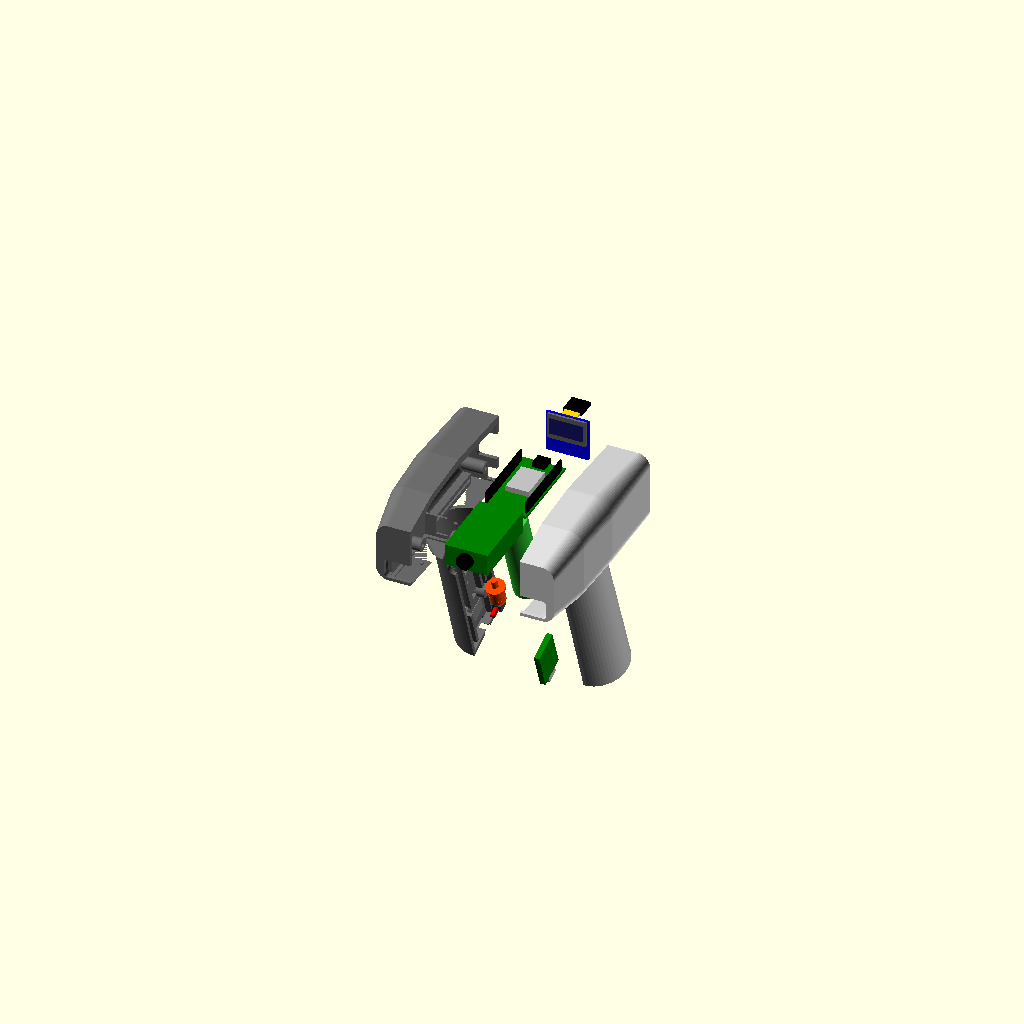
Cell 1 — every parameter at its default value.
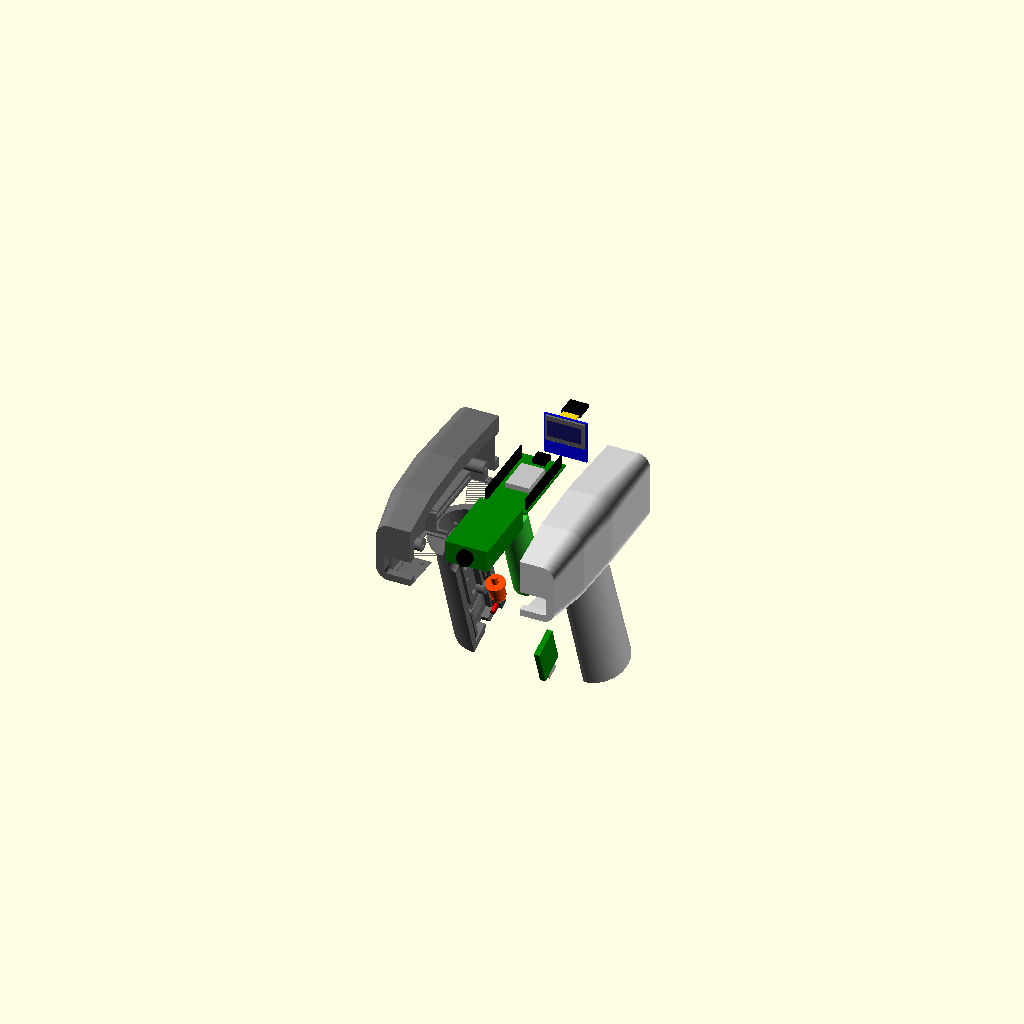
Cell 2: the same model with wall = 5.
The same orthographic view direction (rotation 55°, 0°, 25°; colour scheme Cornfield) for every cell, with the view re-fitted per cell, so scale and position can differ between cells.
Source of the model, 3D_Printer_Housing/15_qr_scanner_housing.scad:
/*
 * QR Scanner Housing V15.1 - Commercial Barcode Scanner Style (Fixed)
 *
 * Complete redesign from scratch. Inspired by Honeywell Voyager / Zebra DS2208.
 *
 * V15.1 Fixes:
 *   - All internal mount features clipped to shell outer (intersection)
 *     to prevent geometry protruding through rounded hull corners.
 *   - Added neck_fill() hull for smooth head-to-handle transition.
 *   - Handle top extends further into head (Z=20) for better blending.
 *   - Removed redundant handle_cavity_global from all_cuts.
 *
 * Key Design Features:
 *   - Wedge-shaped scanner head (narrow front, wide rear)
 *   - OLED display on REAR face (user-facing) for optimal visibility & printability
 *   - Smooth neck transition from head to grip
 *   - Screw bosses clipped to shell volume (never protrude outside)
 *   - Compact head length (130mm)
 *   - Left/Right vertical split at X = head_w/2 for support-free FDM printing
 *   - 3-Piece Assembly: Left Half, Right Half, Trigger Button
 *
 * Component Specs (identical to V14):
 *   GM77 Barcode Module:  27.5 x 48.5 x 14.0 mm
 *   ESP32 DevKitC V4:     28.2 x 54.4 x  1.6 mm (PCB)
 *   SSD1306 OLED:         27.3 x 27.3 x  3.0 mm
 *   18650 Battery:        dia 18.5 x 67.0 mm
 *   TP4056 Charger:       25.0 x 19.0 x  3.5 mm
 *   Boost Converter:      22.0 x 11.0 x  3.6 mm
 *   Tact Switch:           6.2 x  6.2 x  5.0 mm
 *   Slide Switch:          6.0 x 10.0 x 14.0 mm
 */

// =============================================
//  SECTION 1: GLOBAL PARAMETERS
// =============================================
$fn = 60;
wall   = 2.5;
clearance = 0.35;

// --- Head ---
head_w = 58.0;     // Width  (X)
head_l = 130.0;    // Length (Y)  front=0, back=130
head_h = 50.0;     // Height (Z)
split_x = head_w / 2;

// --- Handle ---
handle_h     = 105.0;
handle_angle = 20;
neck_y       = 75.0;   // Y where handle root starts

// --- Components (UNCHANGED from V14) ---
gm77_size    = [27.5, 48.5, 14.0];
esp32_size   = [28.2, 54.4, 1.6];
oled_size    = [27.3, 27.3, 3.0];
battery_diam = 18.5;
tp4056_size  = [25.0, 19.0, 3.5];
stepup_size  = [22.0, 11.0, 3.6];
tact_size    = [6.2, 6.2, 5.0];
switch_size  = [6.0, 10.0, 14.0];

// --- Component placement ---
gm77_y  = 30.0;
gm77_z  = wall + gm77_size[2]/2 + 0.5;
esp32_y = 85.0;
esp32_z = wall + 3.5;
oled_pcb_y = head_l - wall - 2.0;   // PCB near back wall
oled_z     = 30.0;                   // glass centre lands at ~25.4

// --- Assembly screw positions  [y, z] in head coords ---
head_screw_pts = [
    [22,  20],
    [head_l - 22, 20]
];
// Handle screw positions  [local_y, local_z]
handle_screw_pts = [
    [8, -30],
    [8, -78]
];
// Alignment pin positions [y, z] in head coords
align_pts = [
    [18, 10],
    [65, 8],
    [head_l - 18, 10]
];

// =============================================
//  SECTION 2: RENDER CONTROL
// =============================================
render_part = "exploded";
// Options: assembly, exploded, left_half, right_half, trigger, cross_section

if (render_part == "assembly") {
    color("DimGray",  0.6) housing_left_half();
    color("LightGray",0.6) housing_right_half();
    trigger_at_pos(false);
    head_electronics(false);
    handle_electronics(false);
}
if (render_part == "exploded") {
    color("DimGray")   translate([-35, 0, 0]) housing_left_half();
    color("LightGray") translate([ 35, 0, 0]) housing_right_half();
    trigger_at_pos(true);
    head_electronics(true);
    handle_electronics(true);
}
if (render_part == "left_half")  housing_left_half();
if (render_part == "right_half") housing_right_half();
if (render_part == "trigger")    trigger_button();
if (render_part == "cross_section") {
    difference() {
        union() {
            housing_left_half();
            housing_right_half();
            trigger_at_pos(false);
        }
        translate([split_x, -50, -200]) cube([200, 300, 400]);
    }
    head_electronics(false);
    handle_electronics(false);
}

module trigger_at_pos(exploded) {
    ey = exploded ? -18 : 0;
    translate([head_w/2, neck_y + ey, wall])
    rotate([handle_angle, 0, 0])
    translate([0, -16, -22])
    rotate([90, 0, 0])
    color("OrangeRed") trigger_button();
}

// =============================================
//  SECTION 3: LEFT HALF
// =============================================
module housing_left_half() {
    difference() {
        union() {
            // 1. Shell left portion
            intersection() {
                full_shell();
                translate([-100, -50, -200])
                cube([100 + split_x, 300, 400]);
            }
            // 2. Head screw bosses (self-clipping via intersection in module)
            for (p = head_screw_pts) screw_boss_head(p[0], p[1], true);
            // 3. Handle screw bosses (self-clipping)
            translate([head_w/2, neck_y, wall])
            rotate([handle_angle, 0, 0])
            for (p = handle_screw_pts) screw_boss_handle(p[0], p[1], true);
            // 4. Alignment pins (male)
            alignment_features(true);
            // 5. Head internal mounts — CLIPPED to head volume
            intersection() {
                head_outer();
                union() {
                    gm77_pocket(true);
                    esp32_rail(true);
                    oled_guide(true);
                }
            }
            // 6. Handle internal mounts — CLIPPED to handle volume
            intersection() {
                handle_with_neck();
                translate([head_w/2, neck_y, wall])
                rotate([handle_angle, 0, 0])
                union() {
                    battery_cradle(true);
                    charger_pocket(true);
                    boost_pocket(true);
                    tact_pocket(true);
                }
            }
        }
        all_cuts();
        for (p = head_screw_pts) screw_hole_head(p[0], p[1], true);
        translate([head_w/2, neck_y, wall])
        rotate([handle_angle, 0, 0])
        for (p = handle_screw_pts) screw_hole_handle(p[0], p[1], true);
    }
}

// =============================================
//  SECTION 4: RIGHT HALF
// =============================================
module housing_right_half() {
    difference() {
        union() {
            // 1. Shell right portion
            intersection() {
                full_shell();
                translate([split_x, -50, -200])
                cube([100, 300, 400]);
            }
            // 2. Head screw bosses
            for (p = head_screw_pts) screw_boss_head(p[0], p[1], false);
            // 3. Handle screw bosses
            translate([head_w/2, neck_y, wall])
            rotate([handle_angle, 0, 0])
            for (p = handle_screw_pts) screw_boss_handle(p[0], p[1], false);
            // 4. Head internal mounts — CLIPPED
            intersection() {
                head_outer();
                union() {
                    gm77_pocket(false);
                    esp32_rail(false);
                    oled_guide(false);
                }
            }
            // 5. Handle internal mounts — CLIPPED
            intersection() {
                handle_with_neck();
                translate([head_w/2, neck_y, wall])
                rotate([handle_angle, 0, 0])
                union() {
                    battery_cradle(false);
                    charger_clamp();
                    boost_clamp();
                    tact_pocket(false);
                }
            }
        }
        all_cuts();
        for (p = head_screw_pts) screw_hole_head(p[0], p[1], false);
        translate([head_w/2, neck_y, wall])
        rotate([handle_angle, 0, 0])
        for (p = handle_screw_pts) screw_hole_handle(p[0], p[1], false);
        alignment_features(false);   // Female holes
    }
}

// =============================================
//  SECTION 5: SHELL GEOMETRY
// =============================================
module full_shell() {
    difference() {
        shell_outer();
        shell_inner();
    }
}

module shell_outer() {
    head_outer();
    handle_with_neck();
    neck_fill();
}

module shell_inner() {
    head_inner();
    translate([head_w/2, neck_y, wall])
    rotate([handle_angle, 0, 0])
    handle_inner();
    // Wire passage between head and handle
    translate([head_w/2, neck_y, 0])
    cylinder(h=30, d=24, center=true);
}

// --- Head outer: wedge (narrow front -> wide mid -> taper rear) ---
module head_outer() {
    hull() {
        hslice(5,          44, 38,  8, 2);   // front - narrow, raised 2mm
        hslice(35,         54, 48, 10, 0);   // front-mid
        hslice(70, head_w, head_h, 12, 0);   // mid - widest
        hslice(head_l - 5, 54, 46,  8, 0);   // rear
    }
}
module head_inner() {
    w2 = 2*wall;
    hull() {
        hslice(5+wall,       44-w2, 38-w2, max(1,8-wall),  2);
        hslice(35,           54-w2, 48-w2, max(1,10-wall), 0);
        hslice(70,     head_w-w2, head_h-w2, max(1,12-wall), 0);
        hslice(head_l-5-wall,54-w2, 46-w2, max(1,8-wall),  0);
    }
}
module hslice(y, w, h, r, zoff) {
    translate([head_w/2, y, h/2 + zoff])
    rotate([90,0,0])
    rounded_rect(w, h, 1.0, r, true);
}

// --- Handle outer (extends further into head for overlap) ---
module handle_with_neck() {
    translate([head_w/2, neck_y, wall])
    rotate([handle_angle, 0, 0])
    handle_outer();
}
module handle_outer() {
    hull() {
        hdisk( 20, 19);      // top (more overlap into head)
        hdisk(-15, 17);
        hdisk(-45, 16);
        hdisk(-75, 17);
        hdisk(-handle_h, 20);
    }
}
module handle_inner() {
    hull() {
        hdisk( 12, 19 - wall);
        hdisk(-15, 17 - wall);
        hdisk(-45, 16 - wall);
        hdisk(-75, 17 - wall);
        hdisk(-handle_h + wall, 20 - wall);
    }
}
module hdisk(z, r) {
    translate([0,0,z]) cylinder(h=0.1, r=r, center=true);
}

// --- Neck fill: smooth bridge from head bottom to handle top ---
module neck_fill() {
    hull() {
        // Head bottom near junction point
        translate([head_w/2, neck_y - 10, wall + 2])
        cube([40, 20, 0.1], center=true);
        
        translate([head_w/2, neck_y + 8, wall + 2])
        cube([38, 16, 0.1], center=true);

        // Handle top
        translate([head_w/2, neck_y, wall])
        rotate([handle_angle, 0, 0])
        translate([0, 0, 15])
        cylinder(h=0.1, r=19, center=true);
    }
    // Front chin fill
    hull() {
        translate([head_w/2, neck_y - 15, wall])
        cube([34, 6, 0.1], center=true);
        
        translate([head_w/2, neck_y, wall])
        rotate([handle_angle, 0, 0])
        translate([0, -14, 0])
        cylinder(h=0.1, r=14, center=true);
    }
}

// =============================================
//  SECTION 6: ALL CUTS (windows, ports, vents, holes)
// =============================================
module all_cuts() {
    // 1) GM77 scanner window - front face
    translate([head_w/2, 0, gm77_z])
    rotate([90,0,0])
    rounded_rect(gm77_size[0] + 6, gm77_size[2] - 2, 20.0, 2.0, true);

    // 2) OLED display window - rear face
    //    glass centre Z = oled_z - 4.57 = 25.43
    translate([head_w/2, head_l - 3, oled_z - 4.57])
    rotate([90,0,0])
    rounded_rect(25.5, 17.5, 12.0, 1.5, true);

    // 3) ESP32 USB slot - rear wall, low Z (pin-up orientation)
    translate([head_w/2 - 6.5, head_l - 10, 1.0])
    cube([13.0, 15.0, 9.0]);

    // 4) Ventilation slots - head sides
    for (i=[0:3])
        translate([-1, 45 + i*10, 20])
        rotate([0,90,0])
        cylinder(h=head_w+10, d=2.0, center=true);

    // 5) USB-C port - handle bottom
    translate([head_w/2, neck_y, wall])
    rotate([handle_angle, 0, 0])
    translate([0, 0, -handle_h]) {
        translate([0,0,2.5]) cube([9.6, 3.8, 6.0], center=true);
        translate([0,0,0.8]) cube([13.5, 7.5, 2.5], center=true);
    }

    // 6) Slide switch cutout - left side handle
    translate([head_w/2, neck_y, wall])
    rotate([handle_angle, 0, 0]) {
        translate([-17.5, 0, -handle_h+16])
        cube([6.0, 11.5, 16.0], center=true);
        translate([-21.0, 0, -handle_h+16])
        cube([12.0, 4.0, 9.0], center=true);
    }

    // 7) Trigger button hole
    translate([head_w/2, neck_y, wall])
    rotate([handle_angle, 0, 0])
    translate([0, -16, -22])
    rotate([90,0,0])
    cylinder(h=wall*4, d=10.0, center=true);
}

// =============================================
//  SECTION 7: INTERNAL MOUNTS
// =============================================

// --- 7-A  GM77 Pocket ---
module gm77_pocket(is_left) {
    pw  = gm77_size[0]/2 + clearance + 2.5;   // pocket half-width
    pl  = gm77_size[1] + 2*clearance + 3.0;
    ph  = gm77_size[2] + 1.5;
    translate([head_w/2, gm77_y, gm77_z]) {
        difference() {
            if (is_left)
                translate([-pw/2, 0, 0]) cube([pw, pl, ph], center=true);
            else
                translate([ pw/2, 0, 0]) cube([pw, pl, ph], center=true);
            // Inner cavity
            translate([0, 0, 1.0])
            cube([gm77_size[0]+2*clearance, gm77_size[1]+2*clearance, ph], center=true);
            // Lens opening
            cube([gm77_size[0]-4, gm77_size[1]-4, ph+4], center=true);
            // Wire exit
            translate([0, gm77_size[1]/2+clearance, 1.5])
            cube([14.0, 6.0, 12.0], center=true);
        }
    }
}

// --- 7-B  ESP32 Slide-in Rail ---
module esp32_rail(is_left) {
    rail_w = 5.0;
    rail_l = 55.0;
    rail_h = 7.5;
    slot_h = 1.9;
    pcb_hw = esp32_size[0] / 2;  // 14.1
    if (is_left) {
        translate([head_w/2 - pcb_hw - 2.5, esp32_y - rail_l/2, wall]) {
            difference() {
                cube([rail_w, rail_l, rail_h]);
                translate([2.5, 2.5, 2.9])
                cube([3.0, rail_l - 2.5, slot_h]);
            }
        }
    } else {
        translate([head_w/2 + pcb_hw - 2.5, esp32_y - rail_l/2, wall]) {
            difference() {
                cube([rail_w, rail_l, rail_h]);
                translate([-0.2, 2.5, 2.9])
                cube([3.0, rail_l - 2.5, slot_h]);
            }
        }
    }
}

// --- 7-C  OLED Guide (rear-face mount) ---
module oled_guide(is_left) {
    pcb_hw = oled_size[0]/2;
    gw = 3.5; gh = 28.0; gd = 5.0;
    slot_t = 1.6;  // PCB thickness + clearance
    if (is_left) {
        translate([head_w/2 - pcb_hw - clearance - gw,
                   oled_pcb_y - gd/2,
                   oled_z - gh/2]) {
            difference() {
                cube([gw, gd, gh]);
                translate([gw - slot_t - 0.3, -0.1, 1.5])
                cube([slot_t + 0.4, gd + 0.2, gh - 3.0]);
            }
        }
    } else {
        translate([head_w/2 + pcb_hw + clearance,
                   oled_pcb_y - gd/2,
                   oled_z - gh/2]) {
            difference() {
                cube([gw, gd, gh]);
                translate([-0.1, -0.1, 1.5])
                cube([slot_t + 0.4, gd + 0.2, gh - 3.0]);
            }
        }
    }
}

// --- 7-D  Battery Cradle ---
module battery_cradle(is_left) {
    D = battery_diam + 0.4;
    if (is_left) {
        difference() {
            translate([0, 0, -45]) cylinder(h=50, d=D+4, center=true);
            translate([0, 0, -45]) cylinder(h=52, d=D, center=true);
            translate([D, 0, -45]) cube([D*2, D*2, 60], center=true);
        }
    } else {
        difference() {
            translate([0, 0, -45]) cylinder(h=12, d=D+4, center=true);
            translate([0, 0, -45]) cylinder(h=14, d=D, center=true);
            translate([-D, 0, -45]) cube([D*2, D*2, 20], center=true);
        }
    }
}

// --- 7-E  TP4056 Charger Pocket (left) & Clamp (right) ---
module charger_pocket(is_left) {
    zb = -handle_h + 3.0;
    pw = tp4056_size[1] + 2*clearance;
    pt = tp4056_size[2] + 0.2;
    if (is_left) {
        translate([-pt/2 - 2.0, 0, zb + 12.5])
        difference() {
            cube([pt + 2.0, pw + 5.0, 25.0], center=true);
            translate([1.0, 0, 0])
            cube([pt + 0.2, pw, 26.0], center=true);
            translate([0, 0, -12.5])
            cube([6.0, 10.0, 4.0], center=true);
        }
    }
}
module charger_clamp() {
    zb = -handle_h + 3.0;
    pw = tp4056_size[1] + 2*clearance;
    translate([0.6, 0, zb + 12.5])
    cube([1.5, pw - 4.0, 20.0], center=true);
}

// --- 7-F  Boost Pocket (left) & Clamp (right) ---
module boost_pocket(is_left) {
    zb = -handle_h + 32.0;
    pw = stepup_size[1] + 2*clearance;
    pt = stepup_size[2] + 0.2;
    if (is_left) {
        translate([-pt/2 - 2.0, 0, zb + 11.0])
        difference() {
            cube([pt + 2.0, pw + 5.0, 22.0], center=true);
            translate([1.0, 0, 0])
            cube([pt + 0.2, pw, 23.0], center=true);
        }
    }
}
module boost_clamp() {
    zb = -handle_h + 32.0;
    pw = stepup_size[1] + 2*clearance;
    translate([0.6, 0, zb + 11.0])
    cube([1.5, pw - 3.0, 16.0], center=true);
}

// --- 7-G  Tact Switch Pocket ---
module tact_pocket(is_left) {
    translate([0, -14, -22]) {
        if (is_left) {
            difference() {
                translate([-3.1, 0, 0]) cube([6.2, 8.0, 9.0], center=true);
                translate([-3.1, 1.0, 0]) cube([6.4, 5.2, 6.4], center=true);
                translate([-3.1,-3.0, 0]) rotate([90,0,0]) cylinder(h=5, d=4.2, center=true);
                translate([-3.1, 1.0,-4]) cube([5,4,3], center=true);
            }
        } else {
            difference() {
                translate([3.1, 0, 0]) cube([6.2, 8.0, 9.0], center=true);
                translate([3.1, 1.0, 0]) cube([6.4, 5.2, 6.4], center=true);
                translate([3.1,-3.0, 0]) rotate([90,0,0]) cylinder(h=5, d=4.2, center=true);
                translate([3.1, 1.0,-4]) cube([5,4,3], center=true);
            }
        }
    }
}

// =============================================
//  SECTION 8: ASSEMBLY HARDWARE
// =============================================

// --- Head screw bosses (clipped to head volume) ---
module screw_boss_head(y, z, is_left) {
    br = 4.0; bl = 14.0;
    intersection() {
        if (is_left)
            translate([split_x - bl, y, z]) rotate([0,90,0]) cylinder(h=bl, r=br);
        else
            translate([split_x, y, z])       rotate([0,90,0]) cylinder(h=bl, r=br);
        head_outer();
    }
}
module screw_hole_head(y, z, is_left) {
    if (is_left) {
        translate([-1, y, z]) rotate([0,90,0]) cylinder(h=split_x+2, d=3.2);
        translate([-1, y, z]) rotate([0,90,0]) cylinder(h=split_x-5,  d=6.0);
    } else {
        translate([split_x-0.1, y, z]) rotate([0,90,0]) cylinder(h=10, d=2.5);
    }
}

// --- Handle screw bosses (clipped to handle volume) ---
module screw_boss_handle(ly, lz, is_left) {
    br = 4.0; bl = 14.0;
    intersection() {
        if (is_left)
            translate([-bl, ly, lz]) rotate([0,90,0]) cylinder(h=bl, r=br);
        else
            translate([0, ly, lz])   rotate([0,90,0]) cylinder(h=bl, r=br);
        handle_outer();
    }
}
module screw_hole_handle(ly, lz, is_left) {
    if (is_left) {
        translate([-15, ly, lz]) rotate([0,90,0]) cylinder(h=16, d=3.2);
        translate([-15, ly, lz]) rotate([0,90,0]) cylinder(h=9,  d=6.0);
    } else {
        translate([-0.1, ly, lz]) rotate([0,90,0]) cylinder(h=10, d=2.5);
    }
}

// --- Alignment pins ---
module alignment_features(is_left) {
    for (p = align_pts) {
        y = p[0]; z = p[1];
        if (is_left)
            translate([split_x, y, z]) rotate([0,90,0]) cylinder(h=1.8, d=1.8);
        else
            translate([split_x-0.1, y, z]) rotate([0,90,0]) cylinder(h=2.0, d=2.2);
    }
}

// =============================================
//  SECTION 9: TRIGGER BUTTON
// =============================================
module trigger_button() {
    rotate([90,0,0]) {
        // Finger-contact dome
        cylinder(h=1.5, d=9.8, center=true);
        translate([0,0,1.0]) sphere(d=9.8);
        // Piston body
        translate([0,0,-4.5]) cylinder(h=9.0, d=9.6, center=true);
        // Stop flange
        translate([0,0,-9.5]) cylinder(h=1.5, d=12.2, center=true);
        // Plunger stem
        translate([0,0,-13.5]) cylinder(h=6.0, d=4.0, center=true);
    }
}

// =============================================
//  SECTION 10: COMPONENT MOCKUPS
// =============================================
module gm77_mockup() {
    color("Green") cube(gm77_size, center=true);
    color("Black") translate([0,-gm77_size[1]/2-1.5,0])
        rotate([90,0,0]) cylinder(h=4, d=10, center=true);
}
module esp32_mockup() {
    color("Green") cube([esp32_size[0], esp32_size[1], 1.6], center=true);
    color("Silver") translate([0,2,3]) cube([15,22,3.5], center=true);
    color("Black") translate([0, esp32_size[1]/2-3, 2]) cube([8,8,4.5], center=true);
    color("Black") {
        translate([-12.7,0,4.5]) cube([1.2,48,8], center=true);
        translate([ 12.7,0,4.5]) cube([1.2,48,8], center=true);
    }
}
module oled_mockup() {
    color("Blue") cube([oled_size[0], oled_size[1], 1.2], center=true);
    color("DimGray")    translate([0, 4.57, 0.6+0.71])  cube([24.74,16.90,1.42], center=true);
    color("MidnightBlue") translate([0, 4.57, 0.6+1.42+0.05]) cube([21.74,10.86,0.1], center=true);
    color("Gold")  translate([0, oled_size[1]/2-1.5, -0.6-3]) cube([10,1.2,6], center=true);
    color("Black") translate([0, oled_size[1]/2-1.5, -0.6-12]) cube([12,2.5,12], center=true);
}
module battery_mockup() {
    color("LimeGreen") {
        cylinder(h=67, d=18.4, center=true);
        translate([0,0,33.5]) cylinder(h=1.5, d=9, center=true);
    }
}
module tp4056_mockup() {
    color("Green") cube([tp4056_size[2], tp4056_size[1], tp4056_size[0]], center=true);
    color("Silver") translate([0,0,-tp4056_size[0]/2-1.5]) cube([3.2,9,5], center=true);
}
module stepup_mockup() {
    color("DarkCyan") cube([stepup_size[2], stepup_size[1], stepup_size[0]], center=true);
    color("Blue") translate([stepup_size[2]/2+2,0,5]) cube([4,4,4], center=true);
}
module switch_mockup() {
    color("Gray")  cube([switch_size[0], switch_size[2], switch_size[1]], center=true);
    color("Black") translate([-switch_size[0]/2-2.5,0,0]) cube([5,2,3], center=true);
}
module tact_switch_mockup() {
    color("DarkSlateGray") cube([6,6,5], center=true);
    color("Red") translate([0,-6,0]) rotate([90,0,0]) cylinder(h=6, d=3.2, center=true);
}

// =============================================
//  SECTION 11: ELECTRONICS ASSEMBLY VIEWS
// =============================================
module head_electronics(exploded) {
    g_off = exploded ? 20 : 0;
    e_off = exploded ? 25 : 0;
    o_off = exploded ? 20 : 0;

    // GM77
    translate([head_w/2, gm77_y, gm77_z + g_off])
    gm77_mockup();

    // ESP32  (pin-up)
    translate([head_w/2, esp32_y, esp32_z + e_off])
    esp32_mockup();

    // OLED  (rear-face, display toward +Y / user)
    translate([head_w/2, oled_pcb_y + o_off, oled_z])
    rotate([90, 0, 0])
    oled_mockup();
}

module handle_electronics(exploded) {
    bo  = exploded ? [0,0,30]  : [0,0,0];
    tp  = exploded ? [0,0,-30] : [0,0,0];
    su  = exploded ? [0,25,0]  : [0,0,0];
    sw  = exploded ? [-25,0,0] : [0,0,0];
    ta  = exploded ? [0,-20,0] : [0,0,0];

    translate([head_w/2, neck_y, wall])
    rotate([handle_angle, 0, 0]) {
        translate([0,0,-45] + bo) battery_mockup();
        translate([0,0,-handle_h+15.5] + tp) tp4056_mockup();
        translate([0,0,-handle_h+43]   + su) stepup_mockup();
        translate([-17.5,0,-handle_h+16] + sw) switch_mockup();
        translate([0,-14,-22] + ta) tact_switch_mockup();
    }
}

// =============================================
//  SECTION 12: HELPER MODULES
// =============================================
module rounded_rect(w, h, depth, r, centered=true) {
    if (centered) {
        linear_extrude(height=depth, center=true)
        offset(r=r)
        square([w - r*2, h - r*2], center=true);
    }
}
Parameter table extracted from the source (name, type, default, range or options):
wall: number, default 2.5
clearance: number, default 0.35
head_w: number, default 58
head_l: number, default 130
head_h: number, default 50
handle_h: number, default 105
handle_angle: number, default 20
neck_y: number, default 75
gm77_size: vector, default [27.5, 48.5, 14]
esp32_size: vector, default [28.2, 54.4, 1.6]
oled_size: vector, default [27.3, 27.3, 3]
battery_diam: number, default 18.5
tp4056_size: vector, default [25, 19, 3.5]
stepup_size: vector, default [22, 11, 3.6]
tact_size: vector, default [6.2, 6.2, 5]
switch_size: vector, default [6, 10, 14]
gm77_y: number, default 30
esp32_y: number, default 85
oled_z: number, default 30
render_part: string, default "exploded"
